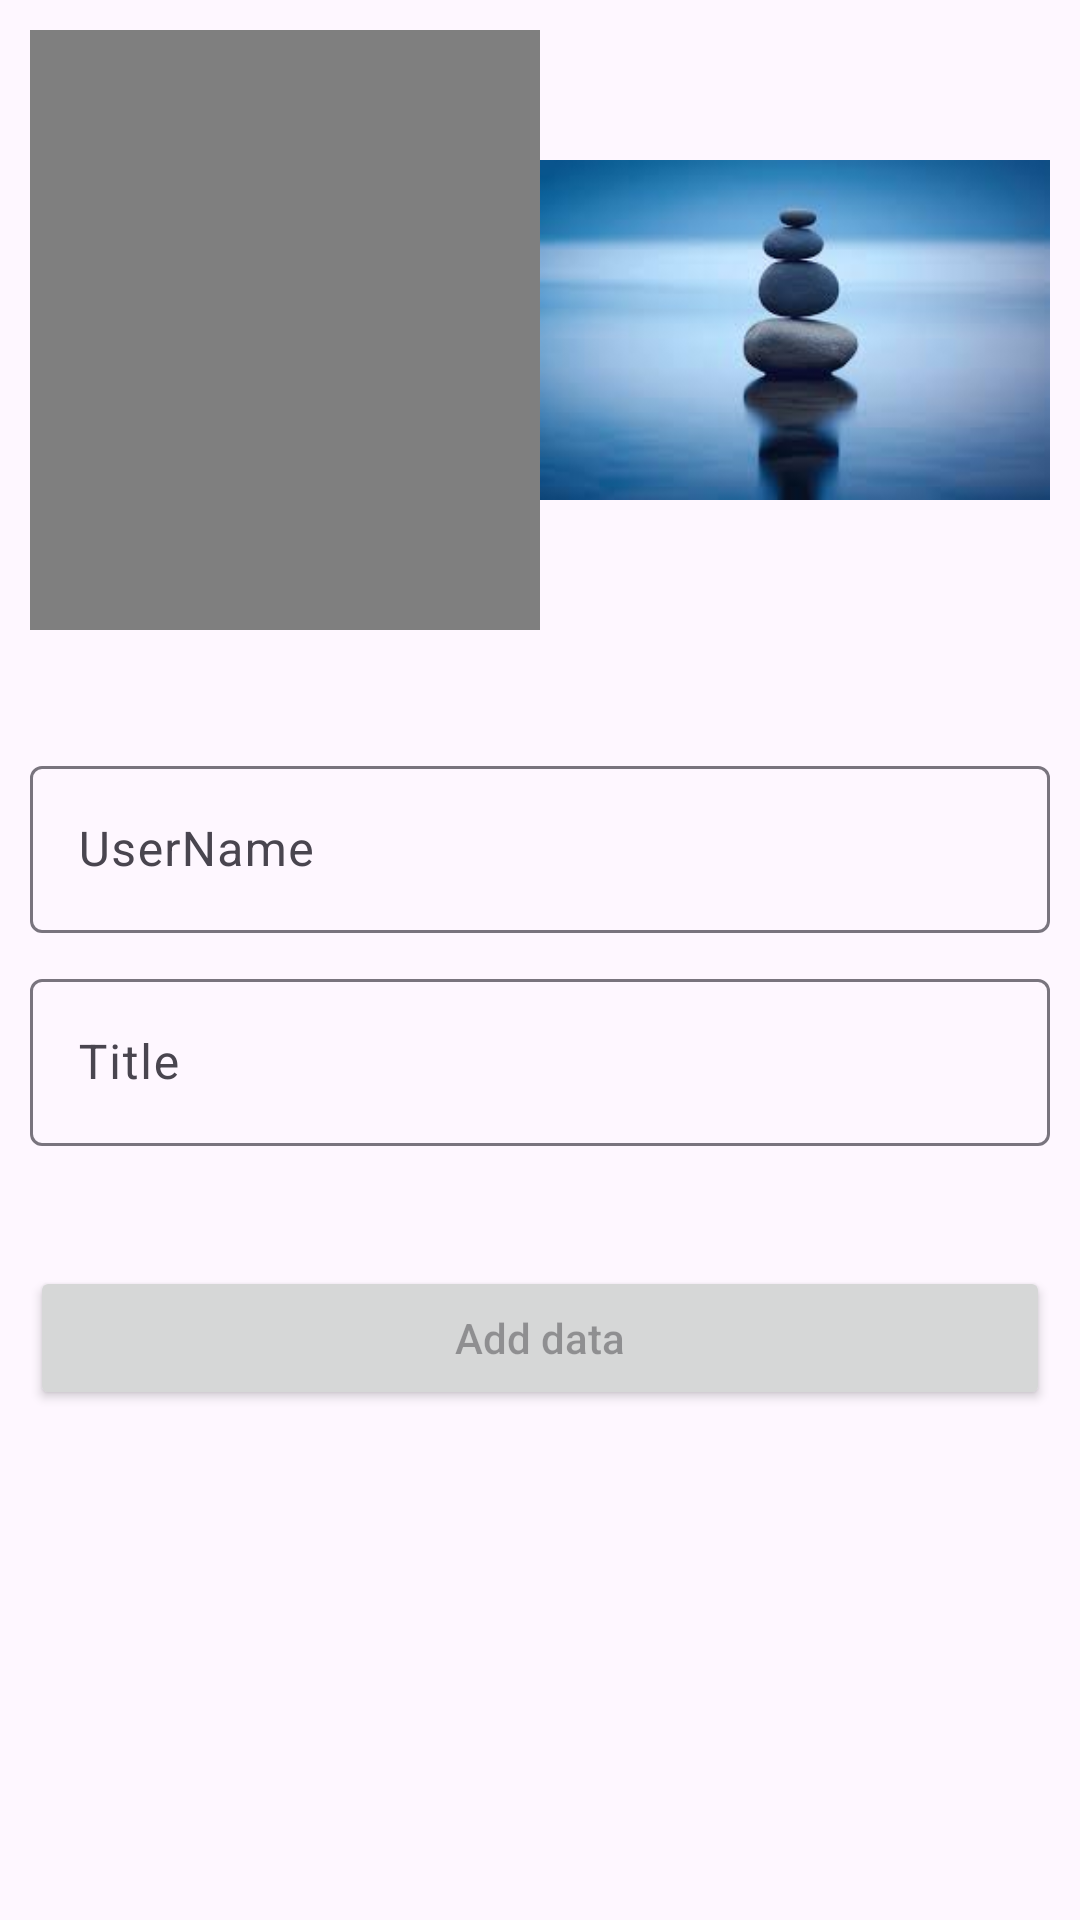

Reconstruct the res/layout file that produces this screen, plus the resources it refers to.
<!-- AndroidManifest.xml: application theme Theme.VideoUplodeInFirebase -->
<!-- res/layout/activity_add_data.xml -->
<?xml version="1.0" encoding="utf-8"?>
<LinearLayout xmlns:android="http://schemas.android.com/apk/res/android"
    xmlns:tools="http://schemas.android.com/tools"
    android:id="@+id/main"
    android:layout_width="match_parent"
    android:layout_height="match_parent"
    android:orientation="vertical"
    android:padding="10dp"
    tools:context=".Activity.AddDataActivity">


    <LinearLayout
        android:layout_width="match_parent"
        android:layout_height="wrap_content"
        android:orientation="horizontal">

        <VideoView
            android:id="@+id/videoView"
            android:layout_width="0dp"
            android:layout_height="200dp"
            android:layout_weight="1" />

        <com.google.android.material.imageview.ShapeableImageView
            android:id="@+id/imageView"
            android:layout_width="0dp"
            android:layout_height="200dp"
            android:layout_weight="1"
            android:src="@drawable/img_1" />
    </LinearLayout>

    <LinearLayout
        android:layout_width="match_parent"
        android:layout_height="wrap_content"
        android:layout_gravity="center"
        android:layout_marginTop="40dp"
        android:orientation="vertical">

        <com.google.android.material.textfield.TextInputLayout
            android:layout_width="match_parent"
            android:layout_height="wrap_content">

            <EditText
                android:id="@+id/userName"
                android:layout_width="match_parent"
                android:layout_height="wrap_content"
                android:hint="UserName" />
        </com.google.android.material.textfield.TextInputLayout>

        <com.google.android.material.textfield.TextInputLayout
            android:layout_width="match_parent"
            android:layout_height="wrap_content"
            android:layout_marginTop="10dp">

            <EditText
                android:id="@+id/title"
                android:layout_width="match_parent"
                android:layout_height="wrap_content"
                android:hint="Title" />
        </com.google.android.material.textfield.TextInputLayout>

        <LinearLayout
            android:layout_width="match_parent"
            android:layout_height="wrap_content">



            <androidx.appcompat.widget.AppCompatButton
                android:id="@+id/addData_Button"
                android:layout_width="match_parent"
                android:layout_height="wrap_content"
                android:layout_marginTop="40dp"
                android:hint="Add data" />
        </LinearLayout>
    </LinearLayout>
</LinearLayout>
<!-- resources referenced by this layout -->
<resources>
  <!-- drawable img_1: png bitmap (drawable, 68984 bytes) -->
  <style name="Theme.VideoUplodeInFirebase" parent="Base.Theme.VideoUplodeInFirebase" />
  <style name="Base.Theme.VideoUplodeInFirebase" parent="Theme.Material3.DayNight.NoActionBar">
          
          
      </style>
</resources>
